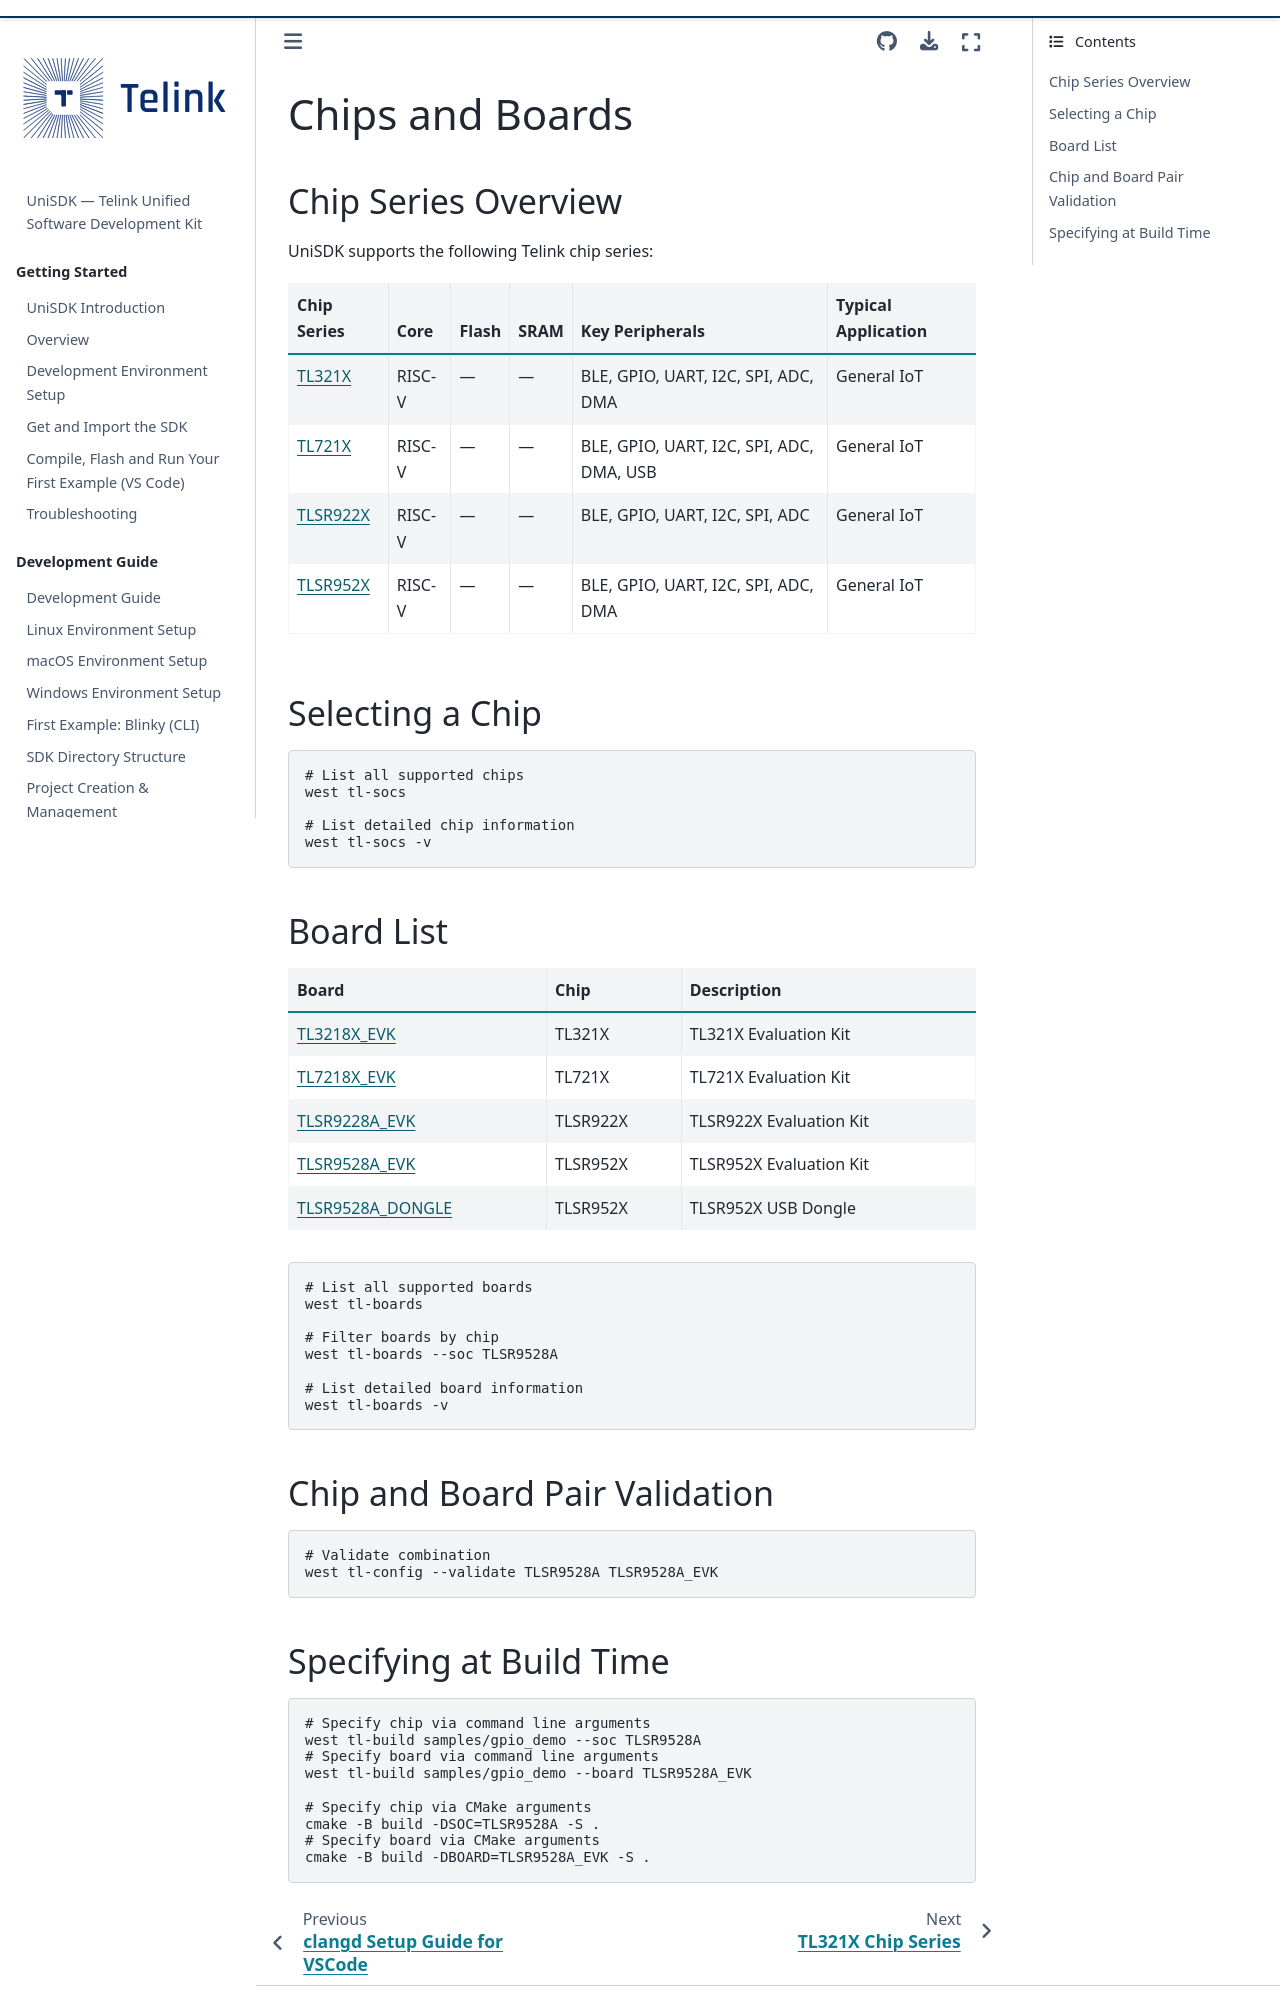

repository: telink-semi/unisdk-doc · page: en/0.4.0/chips_boards/index.html · generator: sphinx

---
title: Chips and Boards
status: STABLE
---

# Chips and Boards

## Chip Series Overview

UniSDK supports the following Telink chip series:

| Chip Series | Core | Flash | SRAM | Key Peripherals | Typical Application |
|---------|------|-------|------|---------|---------|
| [TL321X](chips/TL321X.md) | RISC-V | — | — | BLE, GPIO, UART, I2C, SPI, ADC, DMA | General IoT |
| [TL721X](chips/TL721X.md) | RISC-V | — | — | BLE, GPIO, UART, I2C, SPI, ADC, DMA, USB | General IoT |
| [TLSR922X](chips/TLSR922X.md) | RISC-V | — | — | BLE, GPIO, UART, I2C, SPI, ADC | General IoT |
| [TLSR952X](chips/TLSR952X.md) | RISC-V | — | — | BLE, GPIO, UART, I2C, SPI, ADC, DMA | General IoT |

## Selecting a Chip

```bash
# List all supported chips
west tl-socs

# List detailed chip information
west tl-socs -v
```

## Board List

| Board | Chip | Description |
|--------|---------|------|
| [TL3218X_EVK](boards/TL3218X_EVK.md) | TL321X | TL321X Evaluation Kit |
| [TL7218X_EVK](boards/TL7218X_EVK.md) | TL721X | TL721X Evaluation Kit |
| [TLSR9228A_EVK](boards/TLSR9228A_EVK.md) | TLSR922X | TLSR922X Evaluation Kit |
| [TLSR9528A_EVK](boards/TLSR9528A_EVK.md) | TLSR952X | TLSR952X Evaluation Kit |
| [TLSR9528A_DONGLE](boards/TLSR9528A_DONGLE.md) | TLSR952X | TLSR952X USB Dongle |

```bash
# List all supported boards
west tl-boards

# Filter boards by chip
west tl-boards --soc TLSR9528A

# List detailed board information
west tl-boards -v
```

## Chip and Board Pair Validation

```bash
# Validate combination
west tl-config --validate TLSR9528A TLSR9528A_EVK
```
